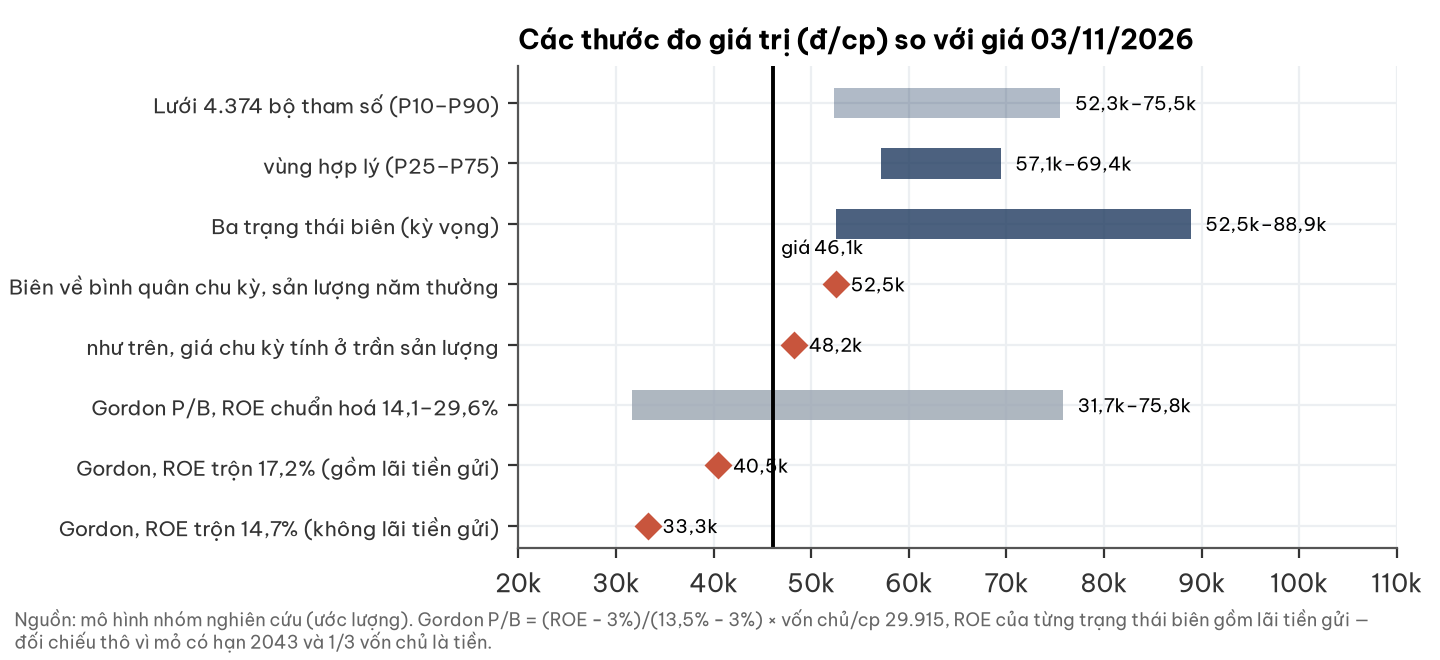

The file beside this chart, header and first rows:
thuoc_do, thap, cao
Lưới 4.374 bộ tham số (P10–P90), 52323, 75530
vùng hợp lý (P25–P75), 57101, 69413
Ba trạng thái biên (kỳ vọng), 52547, 88878
Biên về bình quân chu kỳ, sản lượng năm …, 52547, 52547
như trên, giá chu kỳ tính ở trần sản lượ…, 48235, 48235
Gordon P/B, ROE chuẩn hoá 14,1–29,6%, 31651, 75794
Gordon, ROE trộn 17,2% (gồm lãi tiền gửi…, 40480, 40480
Gordon, ROE trộn 14,7% (không lãi tiền g…, 33250, 33250
